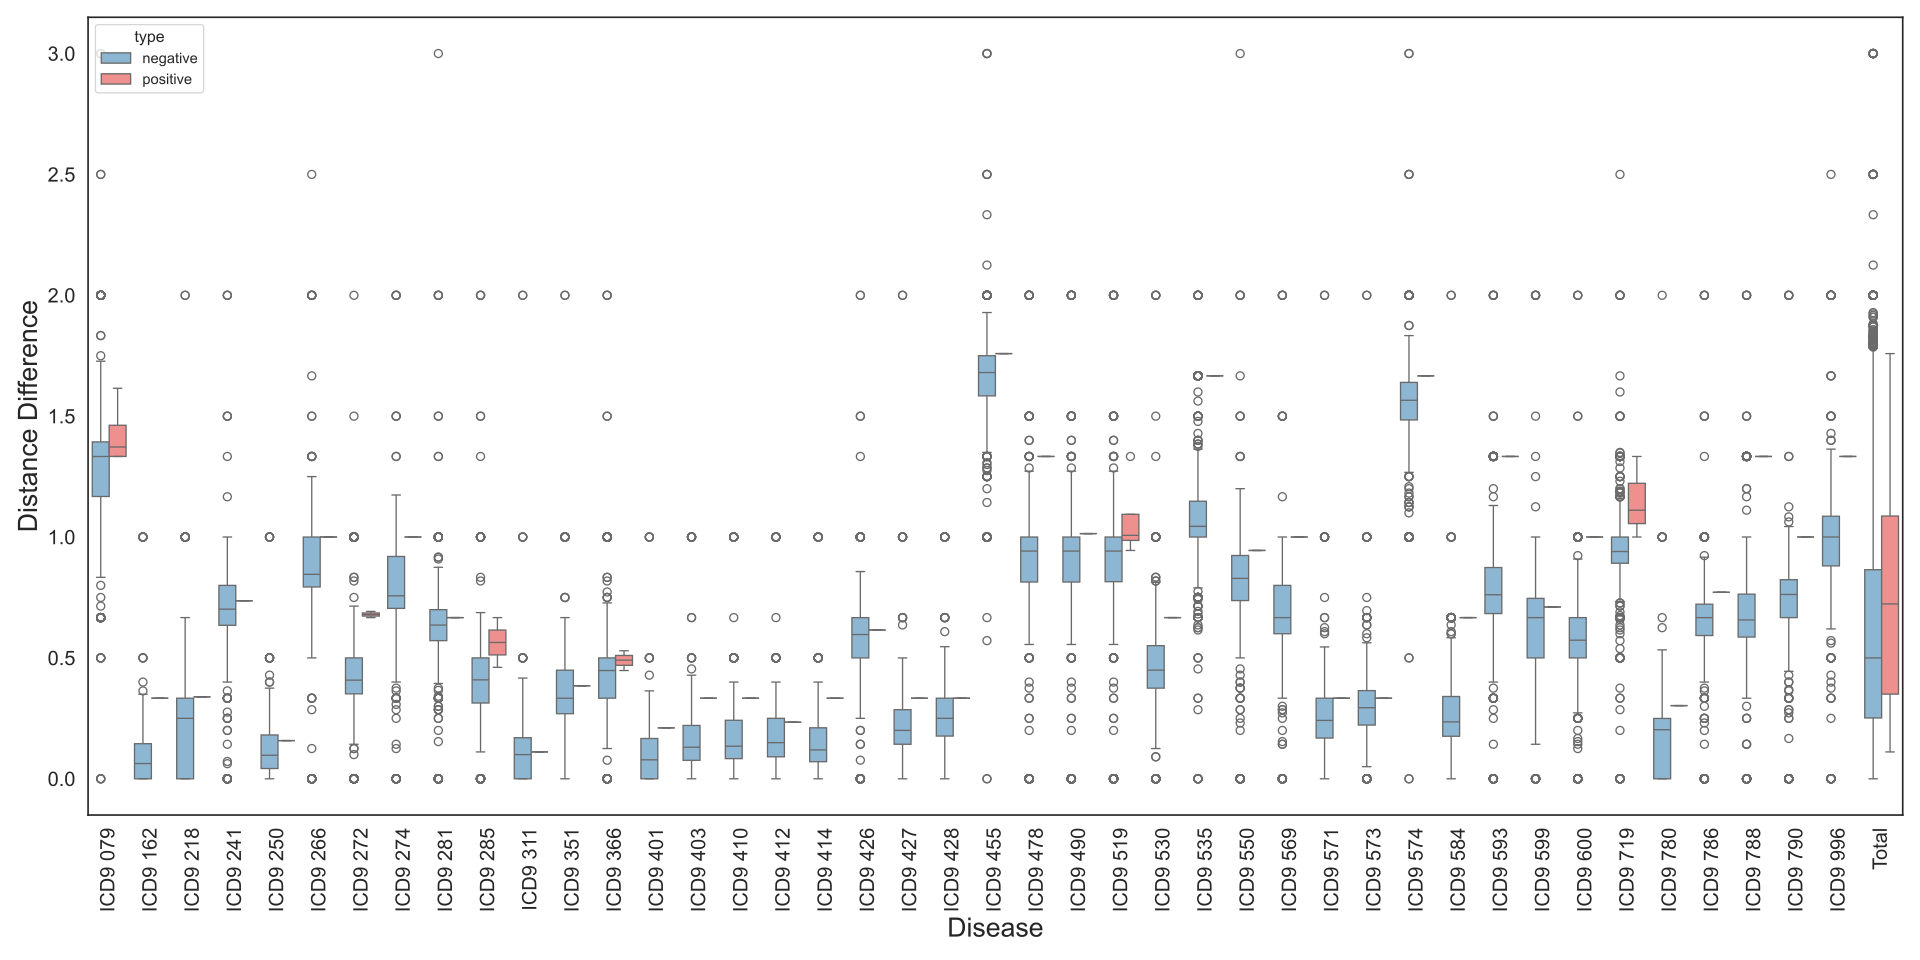

The table this chart was drawn from, first rows:
source, distance (DIFF), type
ICD9 079, 1.0, negative
ICD9 079, 1.0, negative
ICD9 079, 1.0, negative
ICD9 079, 1.077, negative
ICD9 079, 1.0, negative
ICD9 079, 1.0, negative
ICD9 079, 1.0, negative
ICD9 079, 1.0, negative
ICD9 079, 1.0, negative
ICD9 079, 1.0, negative
ICD9 079, 1.0, negative
ICD9 079, 2.0, negative
ICD9 079, 1.0, negative
ICD9 079, 2.0, negative
ICD9 079, 1.222, negative
ICD9 079, 0.9091, negative
ICD9 079, 0.7143, negative
ICD9 079, 1.5, negative
ICD9 079, 2.0, negative
ICD9 079, 1.456, negative
ICD9 079, 3.0, negative
ICD9 079, 1.364, negative
ICD9 079, 1.75, negative
ICD9 079, 2.0, negative
ICD9 079, 1.0, negative
ICD9 079, 0.0, negative
ICD9 079, 1.467, negative
ICD9 079, 1.143, negative
ICD9 079, 1.333, negative
ICD9 079, 1.545, negative
ICD9 079, 1.4, negative
ICD9 079, 1.0, negative
ICD9 079, 1.0, negative
ICD9 079, 1.222, negative
ICD9 079, 1.0, negative
ICD9 079, 1.5, negative
ICD9 079, 1.0, negative
ICD9 079, 1.5, negative
ICD9 079, 2.0, negative
ICD9 079, 2.0, negative
ICD9 079, 1.0, negative
ICD9 079, 1.0, negative
ICD9 079, 1.217, negative
ICD9 079, 1.343, negative
ICD9 079, 1.338, negative
ICD9 079, 1.387, negative
ICD9 079, 1.319, negative
ICD9 079, 1.343, negative
ICD9 079, 1.391, negative
ICD9 079, 1.343, negative
ICD9 079, 1.338, negative
ICD9 079, 1.343, negative
ICD9 079, 1.362, negative
ICD9 079, 1.341, negative
ICD9 079, 1.384, negative
ICD9 079, 1.343, negative
ICD9 079, 1.338, negative
ICD9 079, 1.343, negative
ICD9 079, 1.314, negative
ICD9 079, 1.295, negative
... 61,982 more rows
